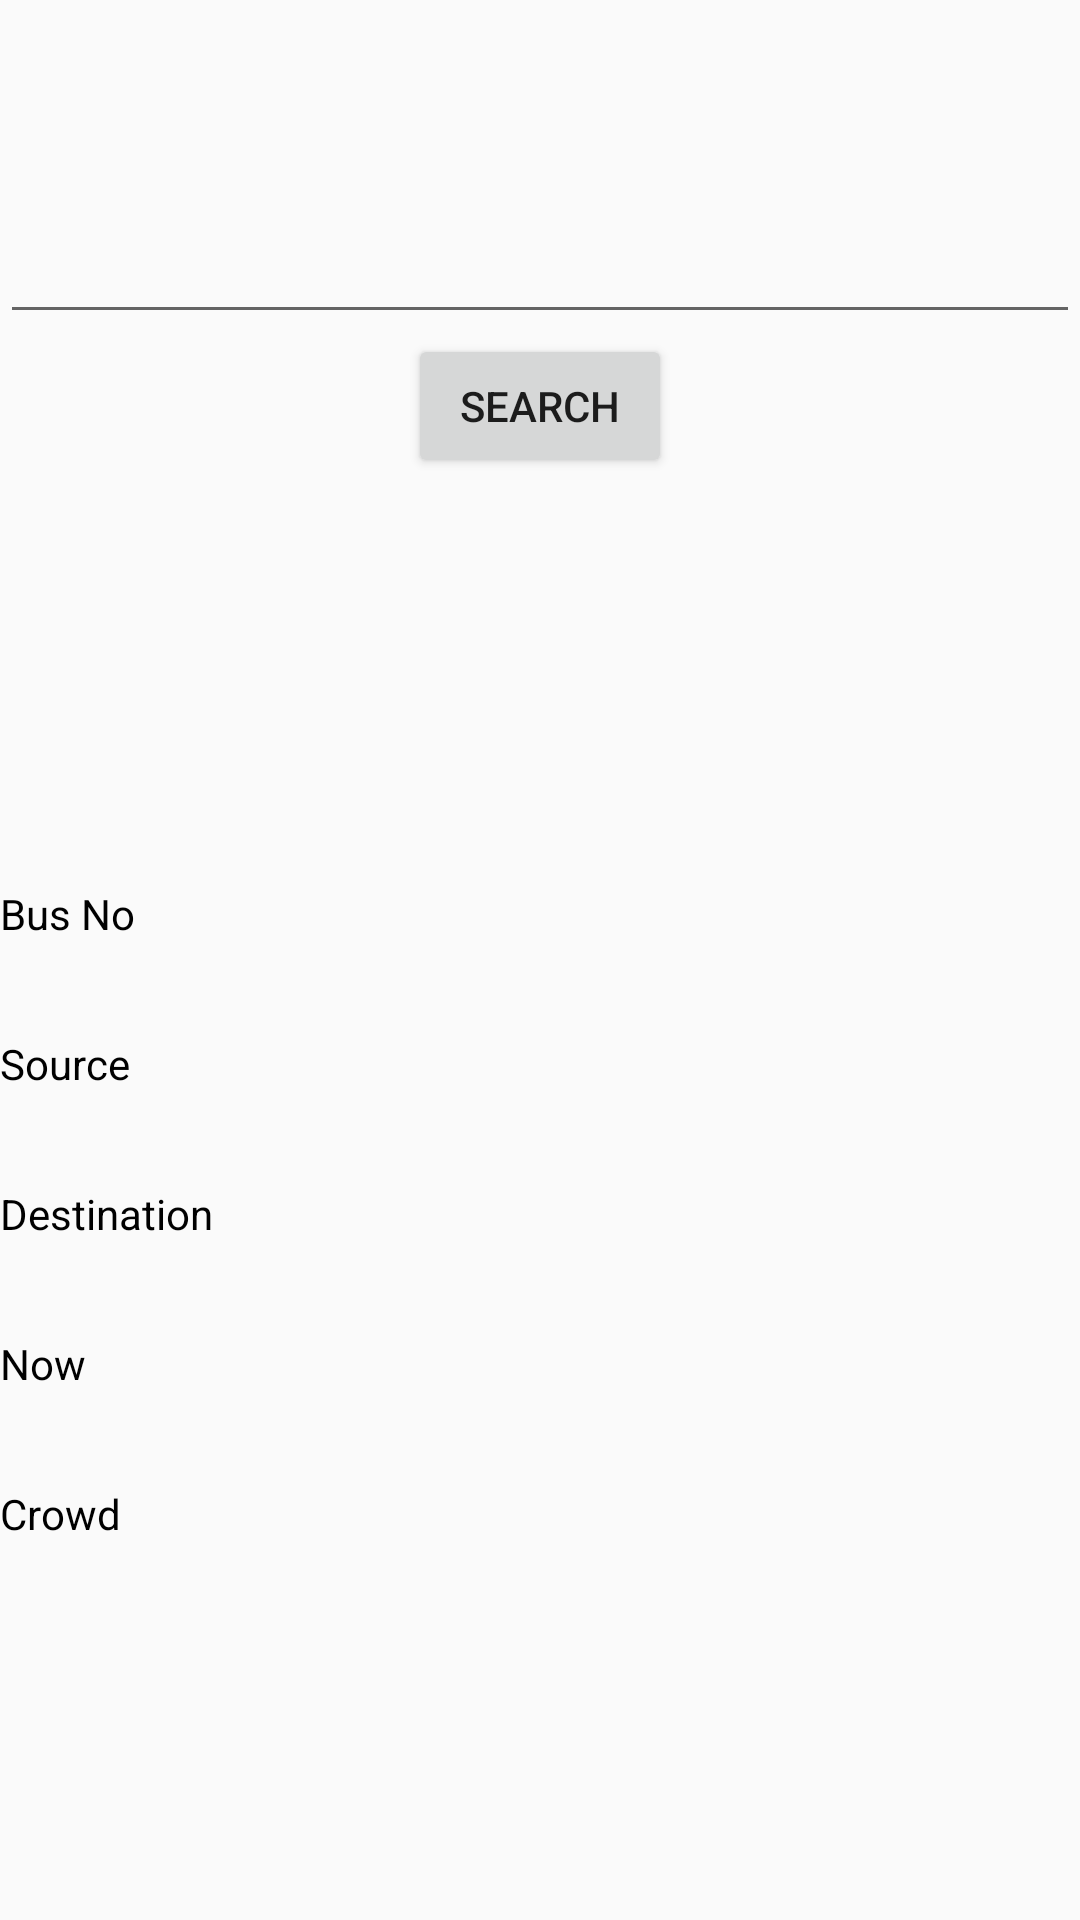

Write the Android layout XML for this screen, with the resource values it uses.
<!-- AndroidManifest.xml: application theme AppTheme -->
<!-- res/layout/activity_user_activity.xml -->
<?xml version="1.0" encoding="utf-8"?>
<RelativeLayout
    android:layout_width="match_parent"
    android:layout_height="match_parent"
    xmlns:android="http://schemas.android.com/apk/res/android" >

    <EditText
        android:layout_width="match_parent"
        android:layout_height="wrap_content"
        android:id="@+id/editText"
        android:layout_alignParentTop="true"
        android:layout_centerHorizontal="true"
        android:layout_marginTop="70dp" />

    <TextView
        android:layout_width="match_parent"
        android:layout_height="50dp"
        android:id="@+id/b"
        android:layout_centerVertical="true"
        android:layout_centerHorizontal="true"
        android:textColor="#000"
        android:text="Bus No" />

    <Button
        android:layout_width="wrap_content"
        android:layout_height="wrap_content"
        android:text="search"
        android:id="@+id/button"
        android:layout_below="@+id/editText"
        android:layout_centerHorizontal="true"
        android:onClick="but" />

    <TextView
        android:layout_width="match_parent"
        android:layout_height="50dp"
        android:text="Source"
        android:id="@+id/s"
        android:layout_below="@+id/b"
        android:layout_centerHorizontal="true"
        android:textColor="#000" />

    <TextView
        android:layout_width="match_parent"
        android:layout_height="50dp"
        android:text="Destination"
        android:id="@+id/d"
        android:layout_below="@+id/s"
        android:layout_centerHorizontal="true"
        android:textColor="#000" />

    <TextView
        android:layout_width="match_parent"
        android:layout_height="50dp"
        android:text="Now"
        android:id="@+id/n"
        android:layout_below="@+id/d"
        android:layout_centerHorizontal="true"
        android:textColor="#000" />

    <TextView
        android:layout_width="match_parent"
        android:layout_height="50dp"
        android:text="Crowd"
        android:id="@+id/c"
        android:layout_below="@+id/n"
        android:layout_centerHorizontal="true"
        android:textColor="#000" />

</RelativeLayout>
<!-- resources referenced by this layout -->
<resources>
  <style name="AppTheme" parent="Theme.AppCompat.Light.NoActionBar">
          
          <item name="colorPrimary">@color/colorPrimary</item>
          <item name="colorPrimaryDark">@color/colorPrimaryDark</item>
          <item name="colorAccent">@color/colorAccent</item>
  
      </style>
  <color name="colorPrimary">#009688</color>
  <color name="colorPrimaryDark">#00796B</color>
  <color name="colorAccent">#FF9800</color>
</resources>
